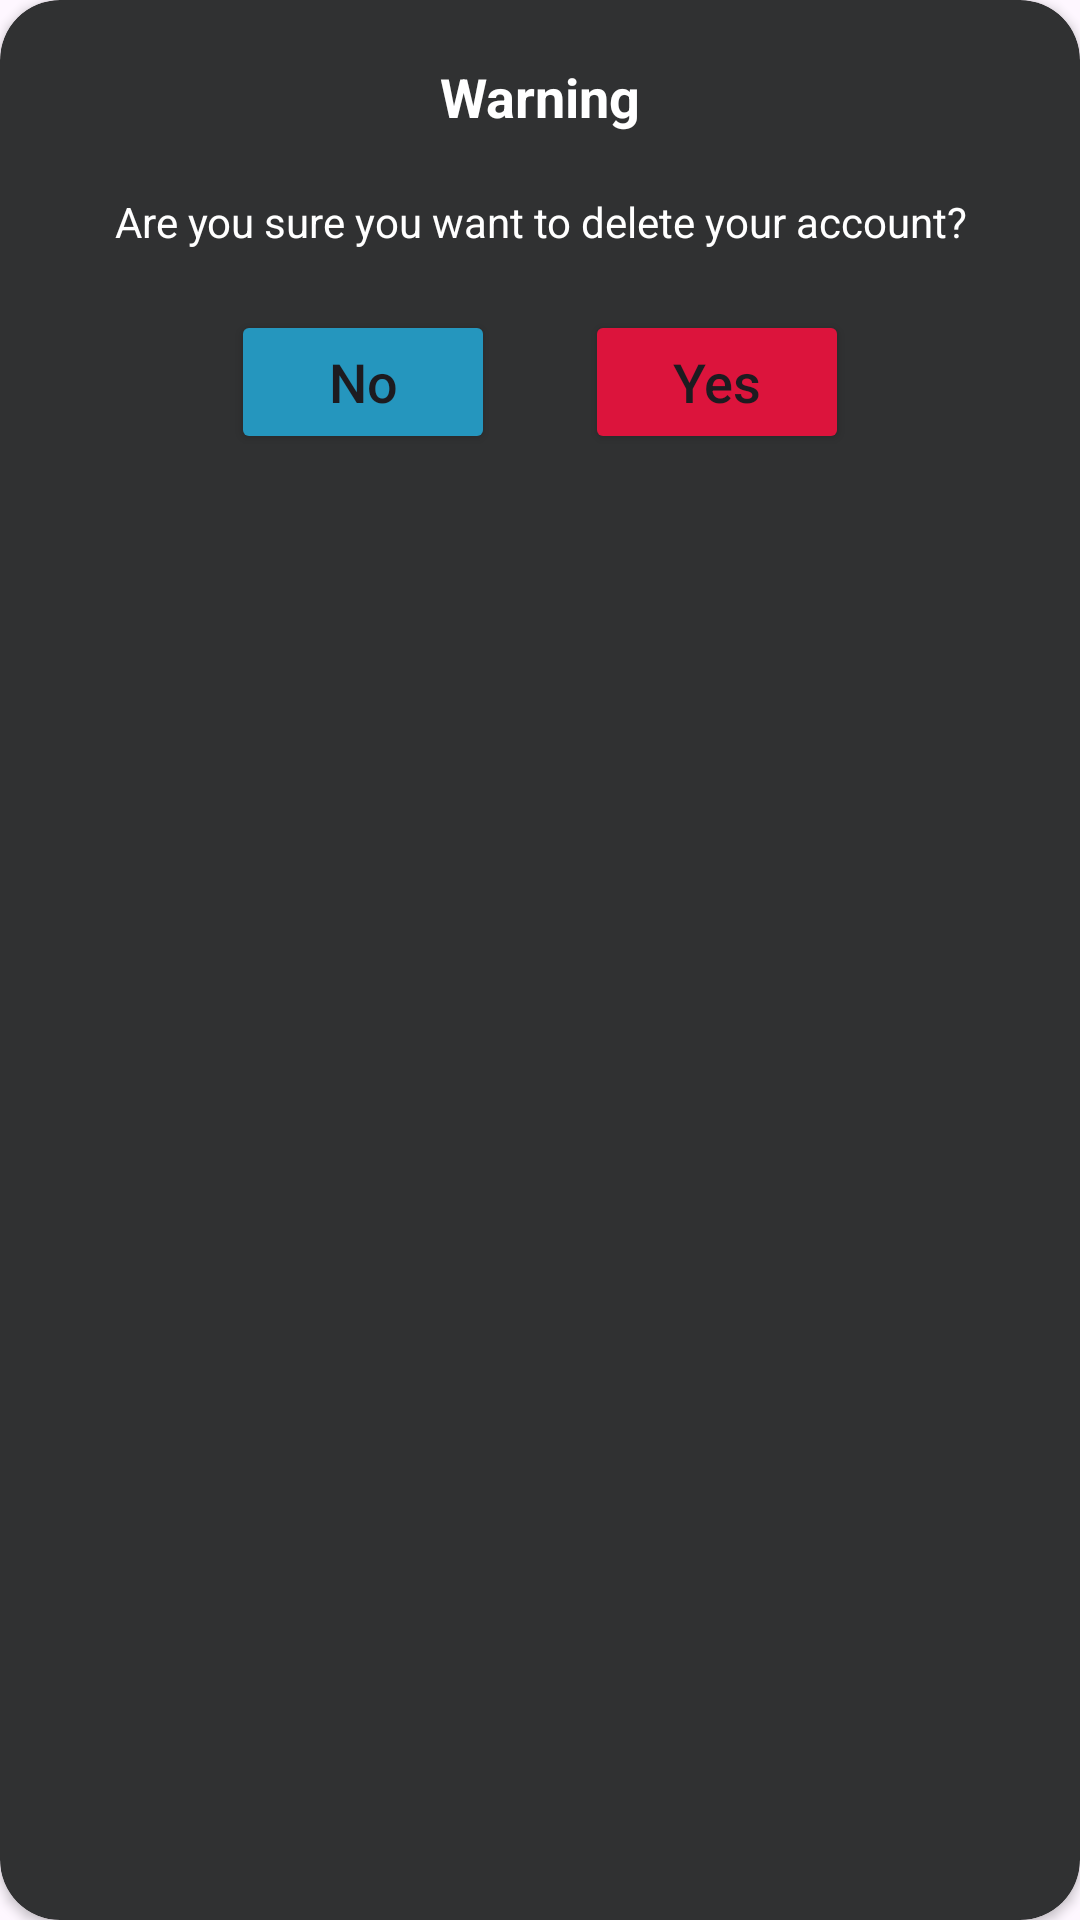

Layout XML and referenced resources for this Android screen:
<!-- AndroidManifest.xml: application theme Theme.DailytoDo -->
<!-- res/layout/custom_dialog.xml -->
<?xml version="1.0" encoding="utf-8"?>
<androidx.cardview.widget.CardView xmlns:android="http://schemas.android.com/apk/res/android"
    android:layout_width="match_parent"
    android:layout_height="wrap_content"
    xmlns:app="http://schemas.android.com/apk/res-auto"
    app:cardCornerRadius="20dp"
    android:layout_marginHorizontal="20dp"
    app:cardBackgroundColor="@color/darkGray">

    <LinearLayout
        android:gravity="center"
        android:orientation="vertical"
        android:layout_width="match_parent"
        android:layout_height="wrap_content"
        android:padding="20dp">
            <TextView
                android:id="@+id/textView"
                android:text="Warning"
                android:textSize="18sp"
                android:textColor="@color/white"
                android:textStyle="bold"
                android:gravity="center"
                android:layout_width="match_parent"
                android:layout_height="wrap_content"/>
            <TextView
                android:id="@+id/message"
                android:gravity="center"
                android:layout_marginTop="20dp"
                android:text="Are you sure you want to delete your account?"
                android:textColor="@color/white"
                android:layout_width="match_parent"
                android:layout_height="wrap_content"/>
        <LinearLayout
            android:gravity="center"
            android:layout_marginTop="20dp"
            android:orientation="horizontal"
            android:layout_width="match_parent"
            android:layout_height="wrap_content">

            <Button
                android:id="@+id/noButton"
                android:textSize="18sp"
                android:text="No"
                android:textAllCaps="false"
                android:backgroundTint="@color/blue"
                android:layout_width="wrap_content"
                android:layout_height="wrap_content"/>

            <Button
                android:id="@+id/yesButton"
                android:textSize="18sp"
                android:layout_marginLeft="30dp"
                android:text="Yes"
                android:textAllCaps="false"
                android:backgroundTint="#dc143c"
                android:layout_width="wrap_content"
                android:layout_height="wrap_content"/>



        </LinearLayout>

    </LinearLayout>

</androidx.cardview.widget.CardView>
<!-- resources referenced by this layout -->
<resources>
  <color name="blue">#2596be</color>
  <color name="darkGray">#303132</color>
  <color name="white">#FFFFFFFF</color>
  <style name="Theme.DailytoDo" parent="Base.Theme.DailytoDo" />
  <style name="Base.Theme.DailytoDo" parent="Theme.Material3.DayNight.NoActionBar">
          <item name="android:statusBarColor">@color/custom</item>
          
          
      </style>
  <color name="custom">#FF262728</color>
</resources>
